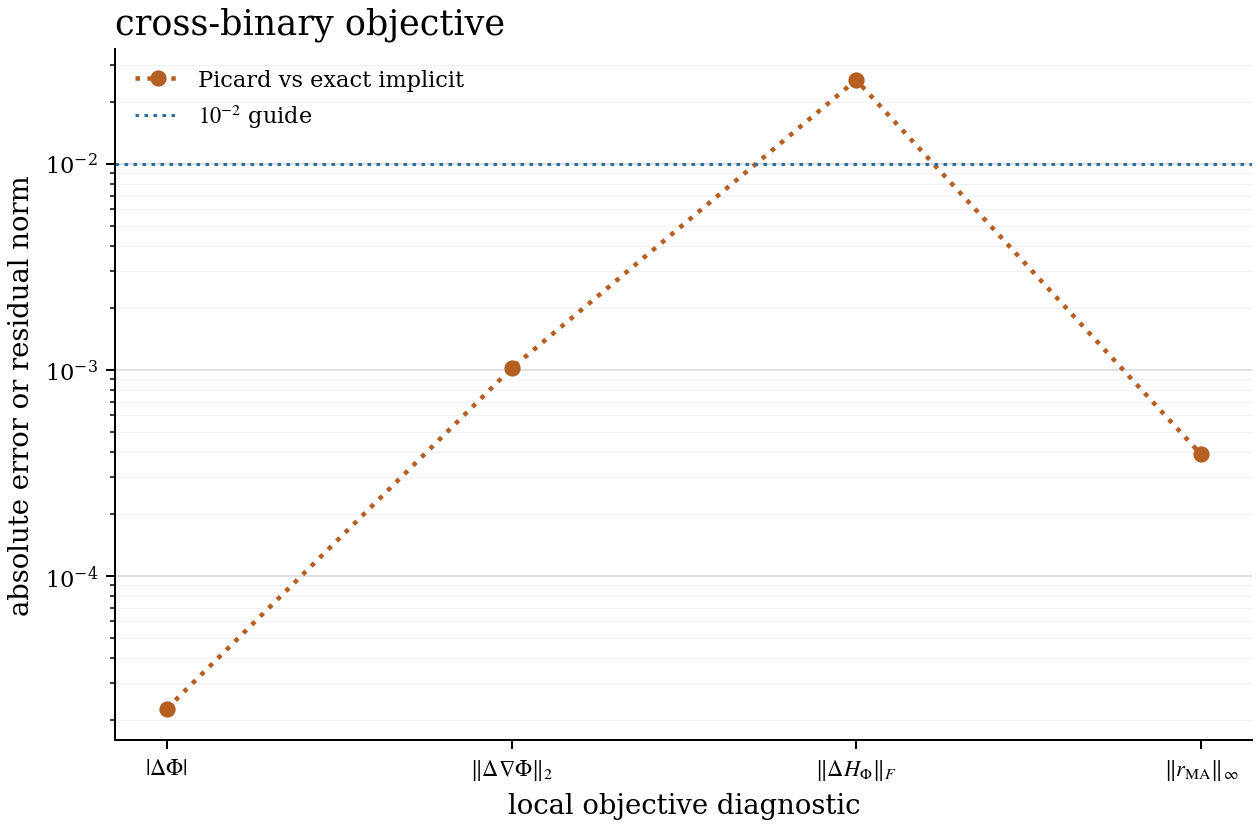

The data file committed next to this chart (first rows):
case_id, topology_id, state_id, closure_name, objective_value_exact, objective_value_picard, objective_value_closure, objective_abs_error, gradient_norm_exact, gradient_norm_picard, gradient_absolute_error_norm, gradient_max_abs_error, hessian_frobenius_exact, hessian_frobenius_picard, hessian_absolute_error_norm, hessian_proxy_max_abs_error, hessian_condition_indicator, picard_mass_action_residual_norm, exact_implicit_elapsed_seconds, closure_elapsed_seconds, speedup_vs_exact_implicit, evidence_band, admission_status
local_objective_cross_binary_proxy, cross_binary_2b, local_density_composition_probe, damped_picard_7_05, -0.2432, -0.2432, -0.2432, 2.2663741270106952e-05, 1.565, 1.566, 0.001015, 0.0009788, 9.7, 9.676, 0.02547, 0.01946, 29.87, 0.000389, 0.008247, 0.001226, 6.726, candidate_accuracy, passes_probe
